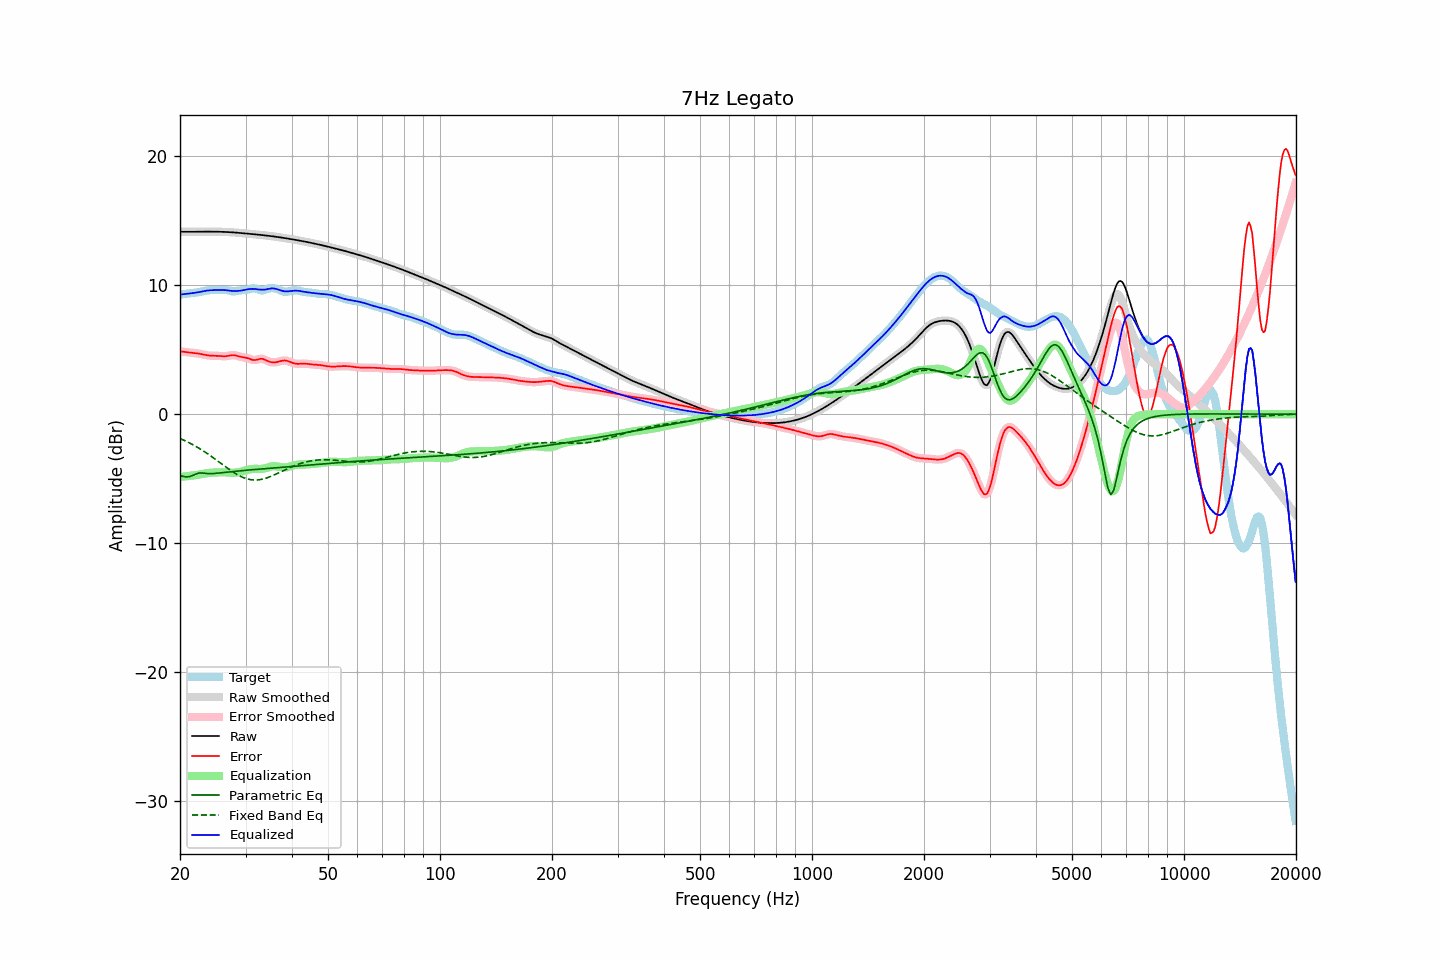

The data file committed next to this chart (first rows):
frequency, raw, error, smoothed, error_smoothed, equalization, parametric_eq, fixed_band_eq, equalized_raw, equalized_smoothed, target
20.00, 14.13, 4.87, 14.13, 4.88, -4.87, -4.76, -1.88, 9.26, 9.26, 9.25
20.20, 14.13, 4.85, 14.13, 4.85, -4.85, -4.79, -1.94, 9.28, 9.28, 9.28
20.40, 14.13, 4.84, 14.13, 4.84, -4.84, -4.83, -1.99, 9.29, 9.29, 9.30
20.61, 14.13, 4.82, 14.13, 4.82, -4.82, -4.84, -2.05, 9.31, 9.31, 9.31
20.81, 14.13, 4.80, 14.13, 4.80, -4.81, -4.86, -2.11, 9.32, 9.32, 9.33
21.02, 14.13, 4.79, 14.13, 4.79, -4.79, -4.85, -2.17, 9.34, 9.34, 9.34
21.23, 14.13, 4.78, 14.13, 4.78, -4.78, -4.84, -2.24, 9.35, 9.35, 9.35
21.44, 14.13, 4.76, 14.13, 4.76, -4.76, -4.79, -2.30, 9.37, 9.37, 9.37
21.66, 14.13, 4.75, 14.13, 4.75, -4.75, -4.75, -2.37, 9.38, 9.38, 9.38
21.87, 14.13, 4.74, 14.13, 4.74, -4.73, -4.69, -2.44, 9.40, 9.40, 9.40
22.09, 14.13, 4.72, 14.13, 4.72, -4.72, -4.63, -2.51, 9.42, 9.42, 9.41
22.31, 14.14, 4.70, 14.14, 4.70, -4.70, -4.59, -2.58, 9.44, 9.44, 9.43
22.54, 14.14, 4.68, 14.14, 4.68, -4.68, -4.56, -2.65, 9.46, 9.46, 9.45
22.76, 14.14, 4.66, 14.14, 4.66, -4.65, -4.56, -2.73, 9.49, 9.49, 9.48
22.99, 14.14, 4.63, 14.14, 4.63, -4.63, -4.56, -2.81, 9.51, 9.51, 9.51
23.22, 14.14, 4.60, 14.14, 4.60, -4.61, -4.57, -2.89, 9.53, 9.53, 9.54
23.45, 14.14, 4.58, 14.14, 4.58, -4.58, -4.59, -2.97, 9.56, 9.56, 9.56
23.69, 14.14, 4.56, 14.14, 4.56, -4.57, -4.60, -3.06, 9.58, 9.58, 9.58
23.92, 14.14, 4.54, 14.14, 4.54, -4.55, -4.61, -3.14, 9.59, 9.59, 9.60
24.16, 14.14, 4.53, 14.14, 4.53, -4.54, -4.61, -3.23, 9.60, 9.60, 9.61
24.40, 14.14, 4.53, 14.14, 4.53, -4.53, -4.61, -3.32, 9.61, 9.61, 9.61
24.65, 14.14, 4.53, 14.14, 4.53, -4.53, -4.60, -3.40, 9.61, 9.61, 9.61
24.89, 14.14, 4.53, 14.14, 4.53, -4.52, -4.59, -3.49, 9.62, 9.62, 9.61
25.14, 14.14, 4.53, 14.14, 4.53, -4.51, -4.58, -3.59, 9.62, 9.62, 9.61
25.39, 14.13, 4.52, 14.13, 4.52, -4.51, -4.56, -3.68, 9.63, 9.63, 9.61
25.65, 14.13, 4.51, 14.13, 4.51, -4.50, -4.55, -3.77, 9.63, 9.63, 9.62
25.91, 14.13, 4.50, 14.13, 4.50, -4.50, -4.53, -3.86, 9.63, 9.63, 9.63
26.16, 14.12, 4.49, 14.12, 4.49, -4.50, -4.52, -3.95, 9.62, 9.62, 9.64
26.43, 14.12, 4.49, 14.12, 4.49, -4.51, -4.50, -4.05, 9.61, 9.61, 9.63
26.69, 14.11, 4.50, 14.11, 4.50, -4.52, -4.49, -4.14, 9.60, 9.60, 9.61
26.96, 14.11, 4.52, 14.11, 4.52, -4.53, -4.48, -4.23, 9.58, 9.58, 9.59
27.23, 14.10, 4.54, 14.10, 4.54, -4.54, -4.46, -4.31, 9.56, 9.56, 9.56
27.50, 14.09, 4.56, 14.09, 4.56, -4.54, -4.45, -4.40, 9.55, 9.55, 9.53
27.77, 14.08, 4.57, 14.08, 4.57, -4.54, -4.44, -4.48, 9.54, 9.54, 9.51
28.05, 14.07, 4.56, 14.07, 4.56, -4.54, -4.42, -4.56, 9.54, 9.54, 9.51
28.33, 14.07, 4.53, 14.07, 4.54, -4.53, -4.41, -4.63, 9.54, 9.54, 9.53
28.62, 14.06, 4.50, 14.06, 4.50, -4.51, -4.40, -4.71, 9.55, 9.55, 9.55
28.90, 14.04, 4.46, 14.04, 4.47, -4.48, -4.39, -4.77, 9.56, 9.56, 9.58
29.19, 14.03, 4.43, 14.03, 4.44, -4.45, -4.38, -4.84, 9.58, 9.58, 9.60
29.48, 14.02, 4.41, 14.02, 4.41, -4.42, -4.37, -4.89, 9.60, 9.60, 9.61
29.78, 14.01, 4.39, 14.01, 4.39, -4.39, -4.36, -4.94, 9.62, 9.62, 9.62
30.08, 14.00, 4.37, 14.00, 4.37, -4.35, -4.35, -4.98, 9.65, 9.65, 9.63
30.38, 13.99, 4.34, 13.99, 4.34, -4.31, -4.34, -5.02, 9.67, 9.67, 9.64
30.68, 13.98, 4.30, 13.98, 4.30, -4.28, -4.33, -5.05, 9.69, 9.69, 9.68
30.99, 13.96, 4.25, 13.96, 4.25, -4.26, -4.31, -5.08, 9.70, 9.70, 9.71
31.30, 13.95, 4.21, 13.95, 4.21, -4.24, -4.30, -5.09, 9.71, 9.71, 9.74
31.61, 13.94, 4.19, 13.94, 4.19, -4.24, -4.29, -5.10, 9.70, 9.70, 9.75
31.93, 13.93, 4.19, 13.93, 4.20, -4.24, -4.28, -5.10, 9.69, 9.69, 9.73
32.24, 13.92, 4.22, 13.92, 4.23, -4.24, -4.27, -5.10, 9.67, 9.67, 9.69
32.57, 13.90, 4.26, 13.90, 4.26, -4.24, -4.26, -5.09, 9.66, 9.66, 9.64
32.89, 13.89, 4.29, 13.89, 4.28, -4.24, -4.25, -5.07, 9.65, 9.65, 9.60
33.22, 13.88, 4.29, 13.88, 4.28, -4.24, -4.25, -5.04, 9.64, 9.64, 9.59
33.55, 13.86, 4.26, 13.86, 4.26, -4.22, -4.24, -5.02, 9.64, 9.64, 9.60
33.89, 13.85, 4.21, 13.85, 4.21, -4.19, -4.23, -4.98, 9.66, 9.66, 9.64
34.23, 13.84, 4.15, 13.84, 4.15, -4.15, -4.22, -4.94, 9.68, 9.68, 9.69
34.57, 13.82, 4.09, 13.82, 4.09, -4.11, -4.21, -4.90, 9.71, 9.71, 9.73
34.92, 13.81, 4.05, 13.81, 4.05, -4.07, -4.20, -4.85, 9.73, 9.73, 9.76
35.27, 13.79, 4.02, 13.79, 4.02, -4.05, -4.19, -4.80, 9.74, 9.74, 9.77
35.62, 13.77, 4.01, 13.77, 4.01, -4.03, -4.18, -4.74, 9.74, 9.74, 9.76
35.97, 13.76, 4.01, 13.76, 4.02, -4.03, -4.17, -4.69, 9.73, 9.73, 9.74
... 635 more rows
